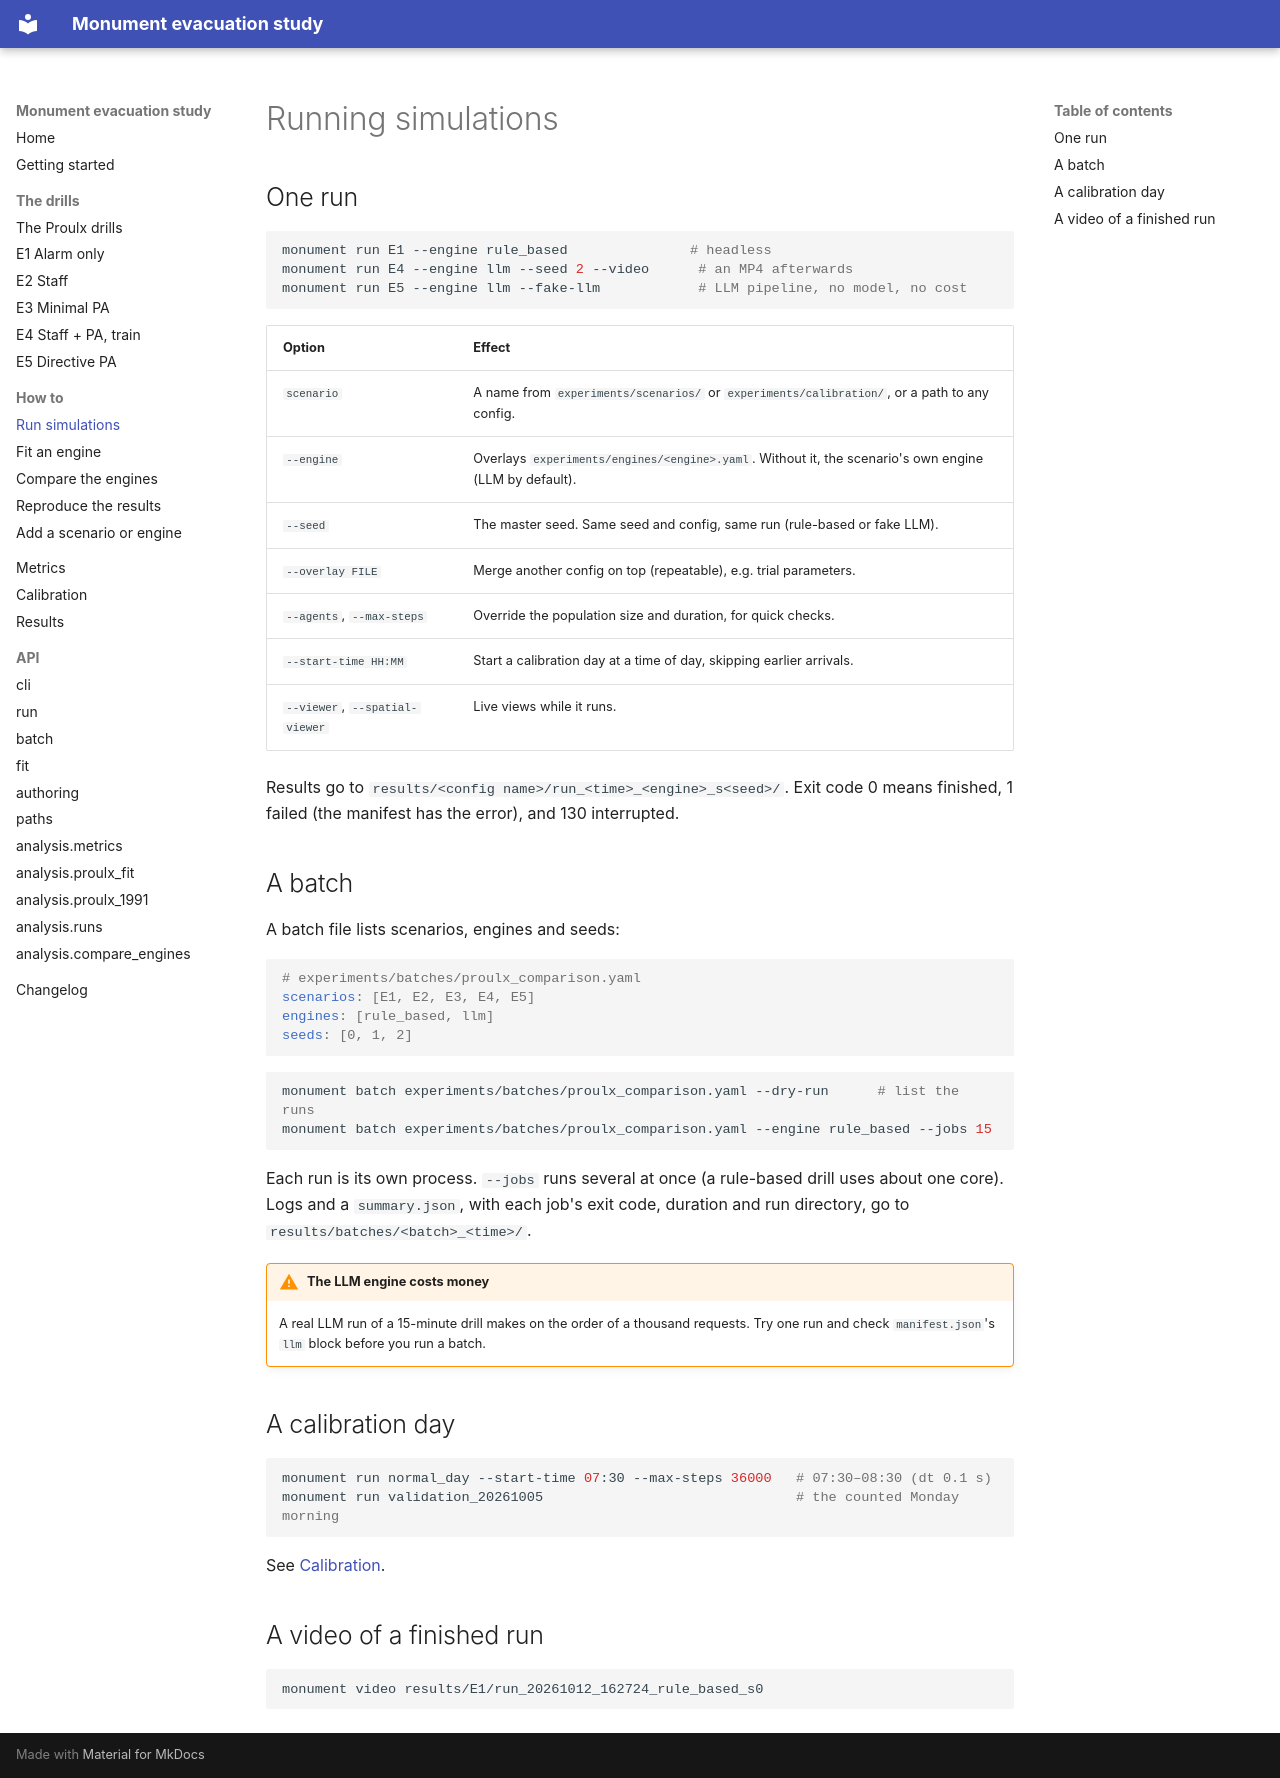

repository: MJones235/monument-evac-sim · page: how-to/running/index.html · generator: mkdocs

# Running simulations

## One run

```bash
monument run E1 --engine rule_based               # headless
monument run E4 --engine llm --seed 2 --video      # an MP4 afterwards
monument run E5 --engine llm --fake-llm            # LLM pipeline, no model, no cost
```

| Option | Effect |
|---|---|
| `scenario` | A name from `experiments/scenarios/` or `experiments/calibration/`, or a path to any config. |
| `--engine` | Overlays `experiments/engines/<engine>.yaml`. Without it, the scenario's own engine (LLM by default). |
| `--seed` | The master seed. Same seed and config, same run (rule-based or fake LLM). |
| `--overlay FILE` | Merge another config on top (repeatable), e.g. trial parameters. |
| `--agents`, `--max-steps` | Override the population size and duration, for quick checks. |
| `--start-time HH:MM` | Start a calibration day at a time of day, skipping earlier arrivals. |
| `--viewer`, `--spatial-viewer` | Live views while it runs. |

Results go to `results/<config name>/run_<time>_<engine>_s<seed>/`. Exit code
0 means finished, 1 failed (the manifest has the error), and 130 interrupted.

## A batch

A batch file lists scenarios, engines and seeds:

```yaml
# experiments/batches/proulx_comparison.yaml
scenarios: [E1, E2, E3, E4, E5]
engines: [rule_based, llm]
seeds: [0, 1, 2]
```

```bash
monument batch experiments/batches/proulx_comparison.yaml --dry-run      # list the runs
monument batch experiments/batches/proulx_comparison.yaml --engine rule_based --jobs 15
```

Each run is its own process. `--jobs` runs several at once (a rule-based
drill uses about one core). Logs and a `summary.json`, with each job's exit
code, duration and run directory, go to `results/batches/<batch>_<time>/`.

!!! warning "The LLM engine costs money"
    A real LLM run of a 15-minute drill makes on the order of a thousand
    requests. Try one run and check `manifest.json`'s `llm` block before you
    run a batch.

## A calibration day

```bash
monument run normal_day --start-time 07:30 --max-steps 36000   # 07:30–08:30 (dt 0.1 s)
monument run validation_20261005                               # the counted Monday morning
```

See [Calibration](../calibration.md).

## A video of a finished run

```bash
monument video results/E1/run_20261012_162724_rule_based_s0
```
